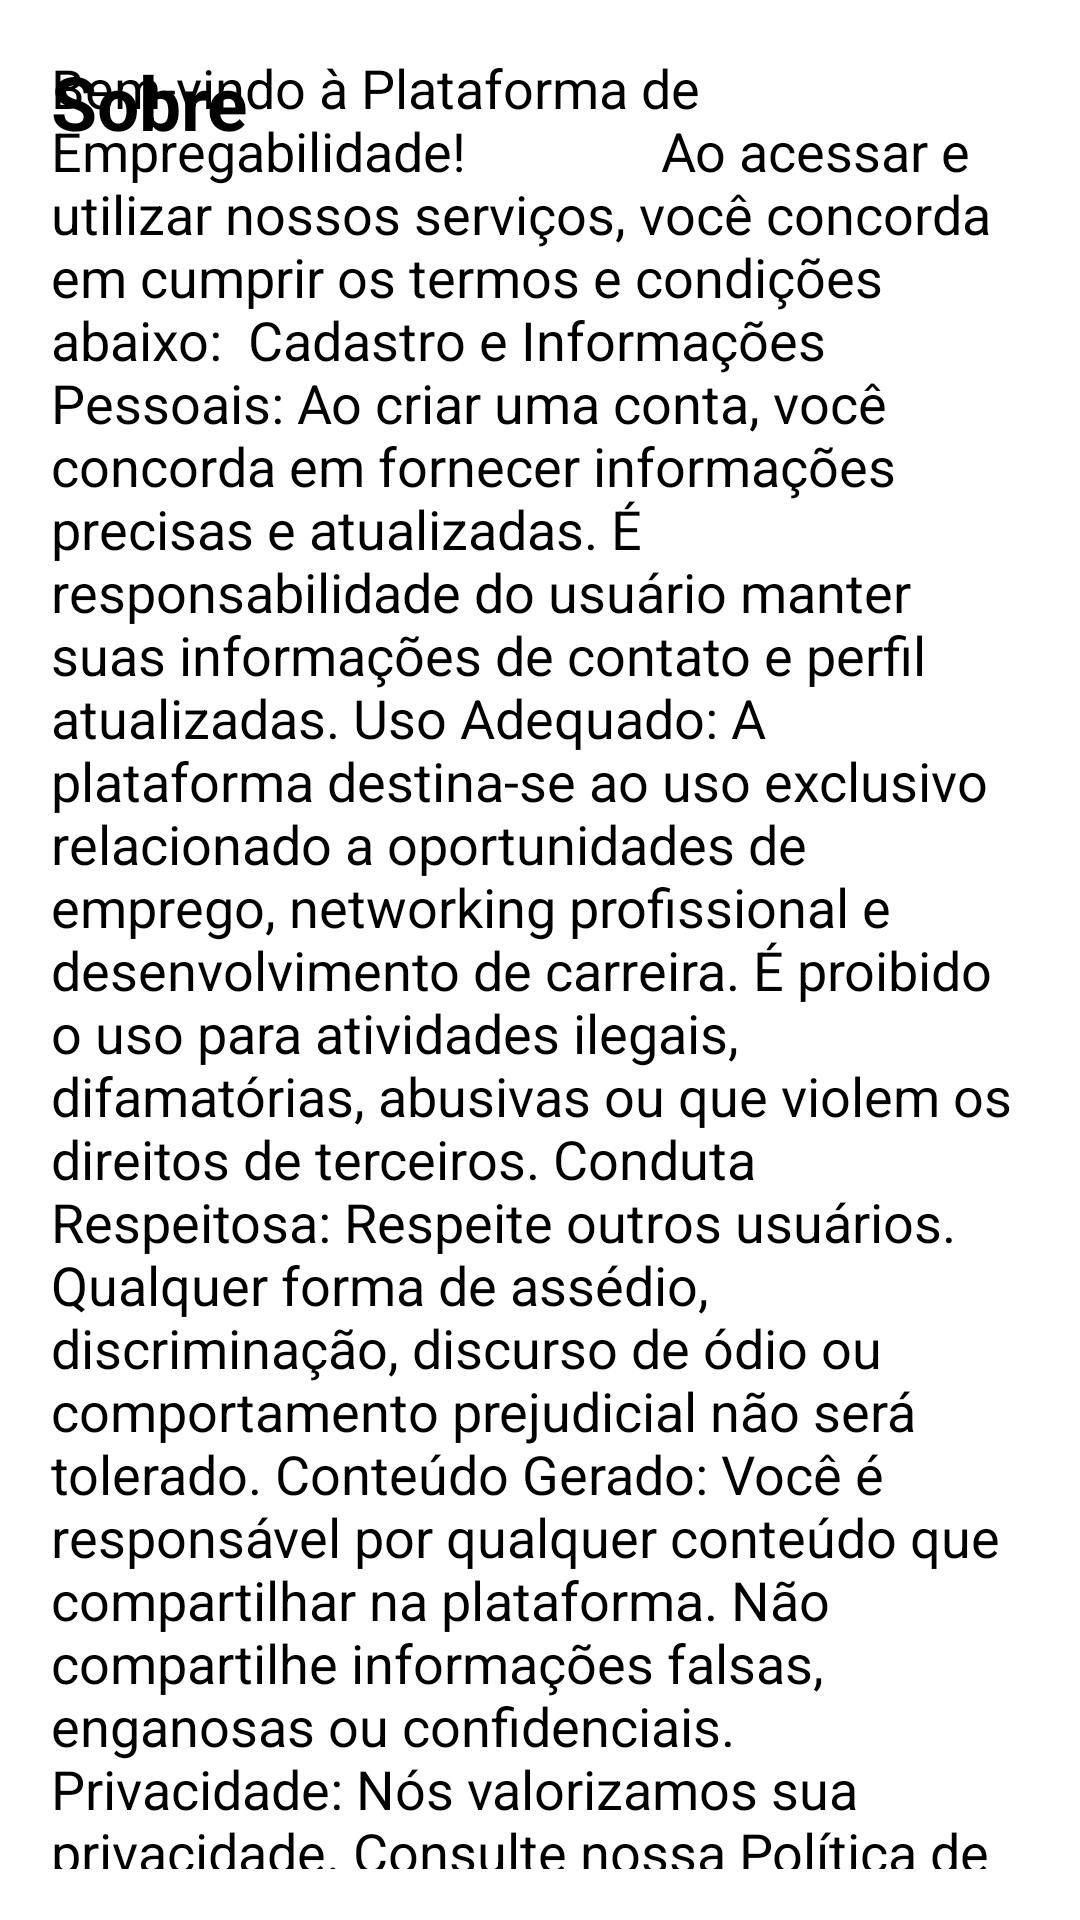

This screen was rendered from an Android layout file. Write that file and the resources it references.
<!-- AndroidManifest.xml: application theme Theme.Login_blueworks -->
<!-- res/layout/fragment_about.xml -->
<?xml version="1.0" encoding="utf-8"?>
<RelativeLayout
    xmlns:android="http://schemas.android.com/apk/res/android"
    xmlns:app="http://schemas.android.com/apk/res-auto"
    xmlns:tools="http://schemas.android.com/tools"
    android:layout_width="match_parent"
    android:layout_height="match_parent"
    tools:context=".AboutFragment">

    

    <ScrollView
        android:layout_width="match_parent"
        android:layout_height="match_parent"
        android:layout_marginStart="16sp"
        android:layout_marginTop="16sp"
        android:layout_marginEnd="16sp"
        android:layout_marginBottom="16sp"
        android:padding="@dimen/cardview_compat_inset_shadow">

        <androidx.constraintlayout.widget.ConstraintLayout
            android:layout_width="match_parent"
            android:layout_height="wrap_content">

            <TextView
                android:layout_width="match_parent"
                android:layout_height="wrap_content"
                android:text="@string/txt_about"
                android:textSize="25sp"
                android:textStyle="bold"
                app:layout_constraintEnd_toEndOf="parent"
                app:layout_constraintStart_toStartOf="parent"
                app:layout_constraintTop_toTopOf="parent" />

            <TextView
                android:layout_width="match_parent"
                android:layout_height="match_parent"
                android:text="Bem-vindo à Plataforma de Empregabilidade!
              Ao acessar e utilizar nossos serviços, você concorda em cumprir os termos e condições abaixo:

Cadastro e Informações Pessoais:
Ao criar uma conta, você concorda em fornecer informações precisas e atualizadas. É responsabilidade do usuário manter suas informações de contato e perfil atualizadas.
Uso Adequado:
A plataforma destina-se ao uso exclusivo relacionado a oportunidades de emprego, networking profissional e desenvolvimento de carreira. É proibido o uso para atividades ilegais, difamatórias, abusivas ou que violem os direitos de terceiros.
Conduta Respeitosa:
Respeite outros usuários. Qualquer forma de assédio, discriminação, discurso de ódio ou comportamento prejudicial não será tolerado.
Conteúdo Gerado:
Você é responsável por qualquer conteúdo que compartilhar na plataforma. Não compartilhe informações falsas, enganosas ou confidenciais.
Privacidade:
Nós valorizamos sua privacidade. Consulte nossa Política de Privacidade para entender como suas informações são coletadas, usadas e protegidas.
Oportunidades de Emprego:
A plataforma exibe oportunidades de emprego de várias fontes. Não garantimos a validade de todas as vagas, portanto, recomendamos a verificação independente antes de tomar decisões.
Propriedade Intelectual:
Respeite os direitos autorais e de propriedade intelectual. Não publique conteúdo protegido por direitos autorais sem a devida autorização.
Rescisão de Conta:
Reservamos o direito de suspender ou encerrar contas que violem os termos de uso.
Alterações nos Termos:
Podemos atualizar estes termos periodicamente. O uso continuado da plataforma após as alterações constitui sua aceitação das novas condições.
Ao acessar e usar nossa Plataforma de Empregabilidade, você concorda com estes termos. Lembre-se de que o não cumprimento desses termos pode resultar em medidas disciplinares, incluindo a suspensão ou rescisão da conta. Obrigado por se juntar a nós em nossa busca pela promoção da empregabilidade e do sucesso profissional!"
                android:textSize="18dp"
                tools:layout_editor_absoluteX="16sp"
                tools:layout_editor_absoluteY="52sp" />


        </androidx.constraintlayout.widget.ConstraintLayout>

    </ScrollView>

</RelativeLayout>
<!-- resources referenced by this layout -->
<resources>
  <string name="txt_about" translatable="false">Sobre</string>
</resources>
